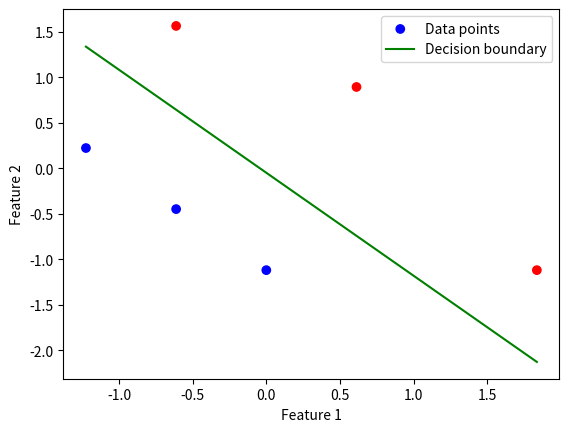

Source code (Python):
import numpy as np
import matplotlib.pyplot as plt

def sigmoid(z):
    return 1 / (1 + np.exp(-z))

def expected_value(X, w, b):
    return np.dot(X, w) + b 

def z_score(X):
    m = np.mean(X, axis=0)
    std = np.std(X, axis=0)
    return (X - m) / std

def derivative(X, yd, w, b):
    m, n = X.shape
    wd, bd = np.zeros(n), 0
    for i in range(m):
        err = sigmoid(expected_value(X[i], w, b)) - yd[i]
        for j in range(n):
            wd[j] += err * X[i, j]
        bd += err
    return (wd * (1 / m)), (bd * (1 / m))

def gradient(X, yd, w, b, alpha, iterations):
    for _ in range(iterations):
        wd, bd = derivative(X, yd, w, b)
        w = w - (alpha * wd)
        b = b - (alpha * bd)
    return w, b

def cost(X, y, w, b):
    m = X.shape[0]
    total_cost = 0
    for i in range(m):
        fx = (np.dot(X[i], w)) + b
        if y[i] == 1:
            total_cost += -np.log(sigmoid(fx))
        else:
            total_cost += -np.log(1 - sigmoid(fx))
    return (1 / m) * total_cost


def data(x, w, b):
    ls = []
    for i in x:
        ls.append(sigmoid(expected_value(i, w, b)))
    return np.array(ls)

def plot_decision_boundary(X, y, w, b):
    # Create a grid of values to plot the decision boundary
    x_values = [np.min(X[:, 0]), np.max(X[:, 0])]
    y_values = -(w[0] * np.array(x_values) + b) / w[1]

    plt.scatter(X[:, 0], X[:, 1], c=y, cmap='bwr', marker='o', label='Data points')
    plt.plot(x_values, y_values, color='green', label='Decision boundary')
    
    plt.xlabel('Feature 1')
    plt.ylabel('Feature 2')
    plt.legend()
    plt.show()
    
   
    

def main():
    x = np.array([[0.5, 1.5], [1,1], [1.5, 0.5], [3, 0.5], [2, 2], [1, 2.5]])
    y = np.array([0, 0, 0, 1, 1, 1])
    
    w = np.zeros(2) 
    b = 0
    
    x_norm = z_score(x)
    print(x_norm)
    w, b = gradient(x_norm, y, w, b, 0.1, 1000)

    plot_decision_boundary(x_norm, y, w, b)

main()
